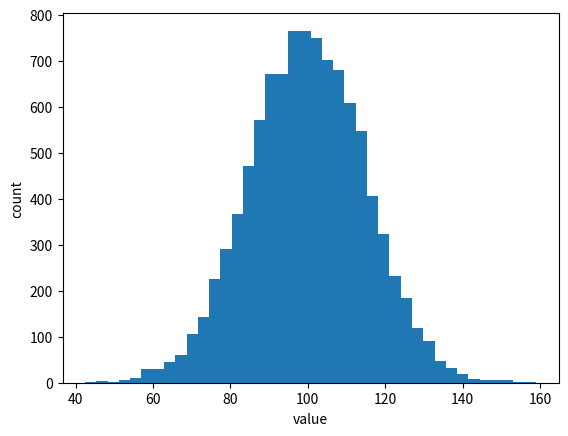
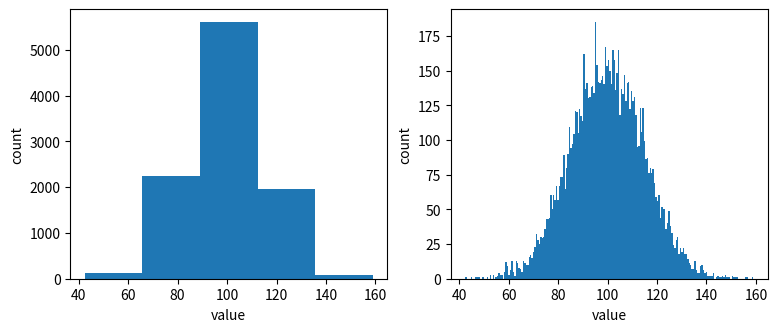
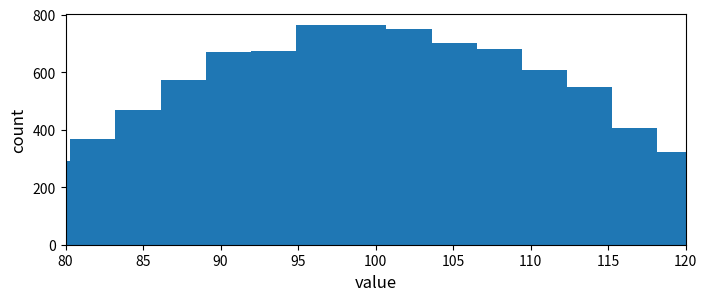
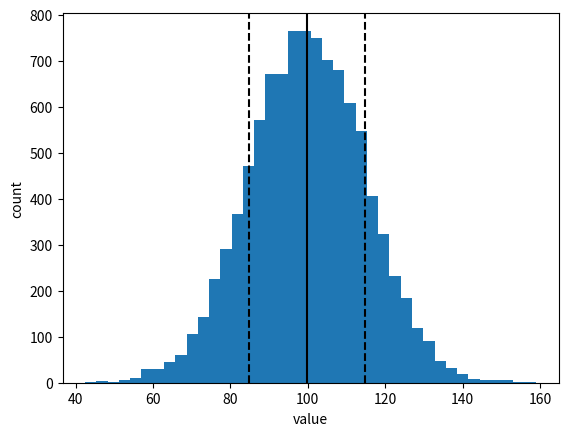
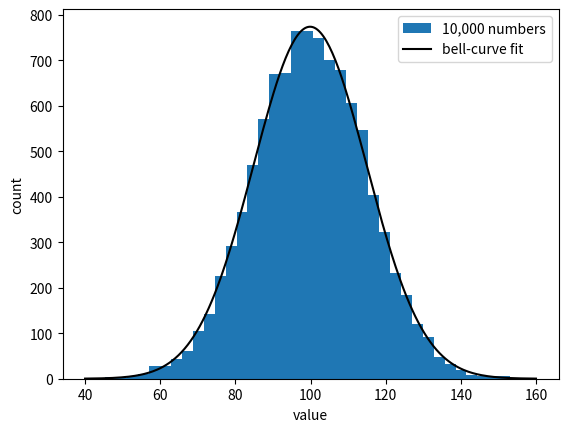

The matplotlib source for these figures, in order:
import sys
print(sys.executable)   # must contain 'astr119'

import numpy as np
import matplotlib.pyplot as plt
from scipy.optimize import curve_fit
rng = np.random.default_rng(1)     # seeded: the whole room gets the same numbers

print(2+2)

# 1.1  Ten thousand numbers. Predict the mean and the standard deviation before you run.
x = rng.normal(100, 15, 10000)
print(x.mean(), x.std())
print(x.min(), x.max())

# 1.2  The histogram. Before you run: what is on the x axis, what is on the y axis, where is the peak, how tall is the tallest bar?
fig, ax = plt.subplots()
ax.hist(x, bins=40)
ax.set_xlabel("value")
ax.set_ylabel("count")
fig.savefig("normal.png")    # the notebook runs in its own folder, so the file lands here in module-4/

# 1.3  The same numbers, 5 bins and 200 bins. Predict what changes and what does not.
fig, (a1, a2) = plt.subplots(1, 2, figsize=(9, 3.5))
a1.hist(x, bins=5)
a2.hist(x, bins=200)
for a in (a1, a2):
    a.set_xlabel("value")
    a.set_ylabel("count")
fig.savefig("normal_bins.png")

# 1.4  Fewer measurements. Predict: which sample gives a mean closest to 100 and a std closest to 15?
for n in (10, 100, 1000, 10000):
    s = rng.normal(100, 15, n)
    print(n, round(s.mean(), 1), round(s.std(), 1))

# 1.5  Size and zoom. Predict: what does set_xlim(80, 120) do to the picture, and what happens to the bars outside it?
fig, ax = plt.subplots(figsize=(8, 3))     # width, height in inches
ax.hist(x, bins=40)
ax.set_xlim(80, 120)                       # show only this range of values
ax.set_xlabel("value", fontsize=12)
ax.set_ylabel("count", fontsize=12)
fig.savefig("normal_zoom.png")

# 2.1  Way one: the standard deviation, and what it means. Predict the fraction of the numbers within one std of the mean.
m = abs(x - x.mean()) < x.std()        # a mask: True for the numbers within one std
print(m.mean())                         # the fraction

fig, ax = plt.subplots()
ax.hist(x, bins=40)
ax.axvline(x.mean(), color="k")
ax.axvline(x.mean() - x.std(), color="k", linestyle="--")
ax.axvline(x.mean() + x.std(), color="k", linestyle="--")
ax.set_xlabel("value")
ax.set_ylabel("count")
fig.savefig("normal_marked.png")

# 2.2  Way two: by eye. The full width at half maximum (FWHM): how far apart are the two places where the
#      histogram has fallen to half its peak? For a bell curve, FWHM = 2.35 * std.
counts, edges = np.histogram(x, bins=40)      # the bars as numbers: counts, and the bin edges
centers = 0.5 * (edges[:-1] + edges[1:])      # the middle of each bin
half = counts.max() / 2
print("tallest bar:", counts.max(), "  half of it:", half)
for c, n in zip(centers, counts):
    if n >= half:
        print(round(c, 1), n)                 # the bins that reach at least half the peak: read the first and the last
# On the sheet: FWHM by eye = last - first.  Divide by 2.35: is it near 15?

# 2.3  Way three: fit a bell curve. curve_fit adjusts height, center and width until the curve matches the bars.
#      It needs a starting guess p0. Take it from what you saw: height ~ the tallest bar, center ~ the peak, width ~ FWHM / 2.35.
def gauss(v, height, center, width):
    return height * np.exp(-(v - center)**2 / (2 * width**2))

p0 = [700, 100, 10]                           # replace with YOUR three guesses from 1.2 and 2.2 before you run
best, cov = curve_fit(gauss, centers, counts, p0=p0)
errors = np.sqrt(np.diag(cov))
print("height, center, width:", best.round(2))
print("uncertainties:        ", errors.round(2))

fig, ax = plt.subplots()
ax.hist(x, bins=40, label="10,000 numbers")
v = np.linspace(40, 160, 300)
ax.plot(v, gauss(v, *best), "k-", label="bell-curve fit")
ax.set_xlabel("value")
ax.set_ylabel("count")
ax.legend()
fig.savefig("normal_fit.png")

# 2.4  What if the starting guess is far off? Predict: does the fit still find the same answer?
bad, cov_bad = curve_fit(gauss, centers, counts, p0=[1, 1, 1])
print(bad.round(2))

# Task 3: your code here
